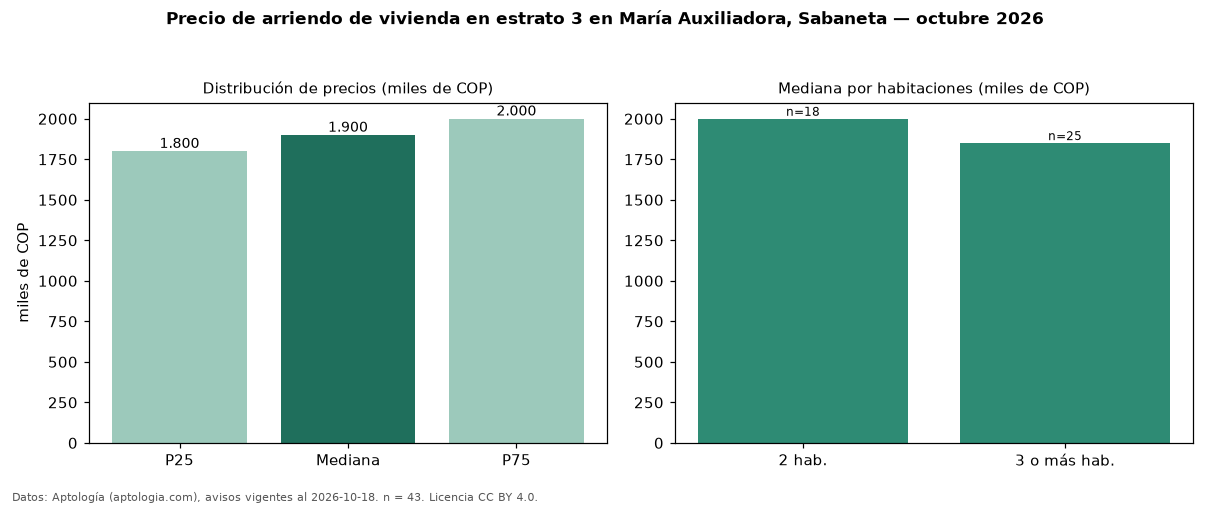

The data file committed next to this chart (first rows):
seccion, metrica, valor, moneda, n
precio, p25, 1800000, COP, 43
precio, mediana, 1900000, COP, 43
precio, p75, 2000000, COP, 43
precio, minimo, 1500000, COP, 43
precio, maximo, 4500000, COP, 43
m2, mediana_precio_m2, 34483, COP, 43
m2, area_mediana_m2, 55.0, m2, 43
banos, mediana_banos, 2.0, , 
estrato, estrato_mas_frecuente, 3, , 43
habitaciones, 2, 2000000, COP, 18
habitaciones, 3+, 1850000, COP, 25
fuente, fecha_datos, 2026-10-18, , 
fuente, atribucion, https://www.aptologia.com/arriendo/saban…, , 
fuente, licencia, CC BY 4.0, , 
